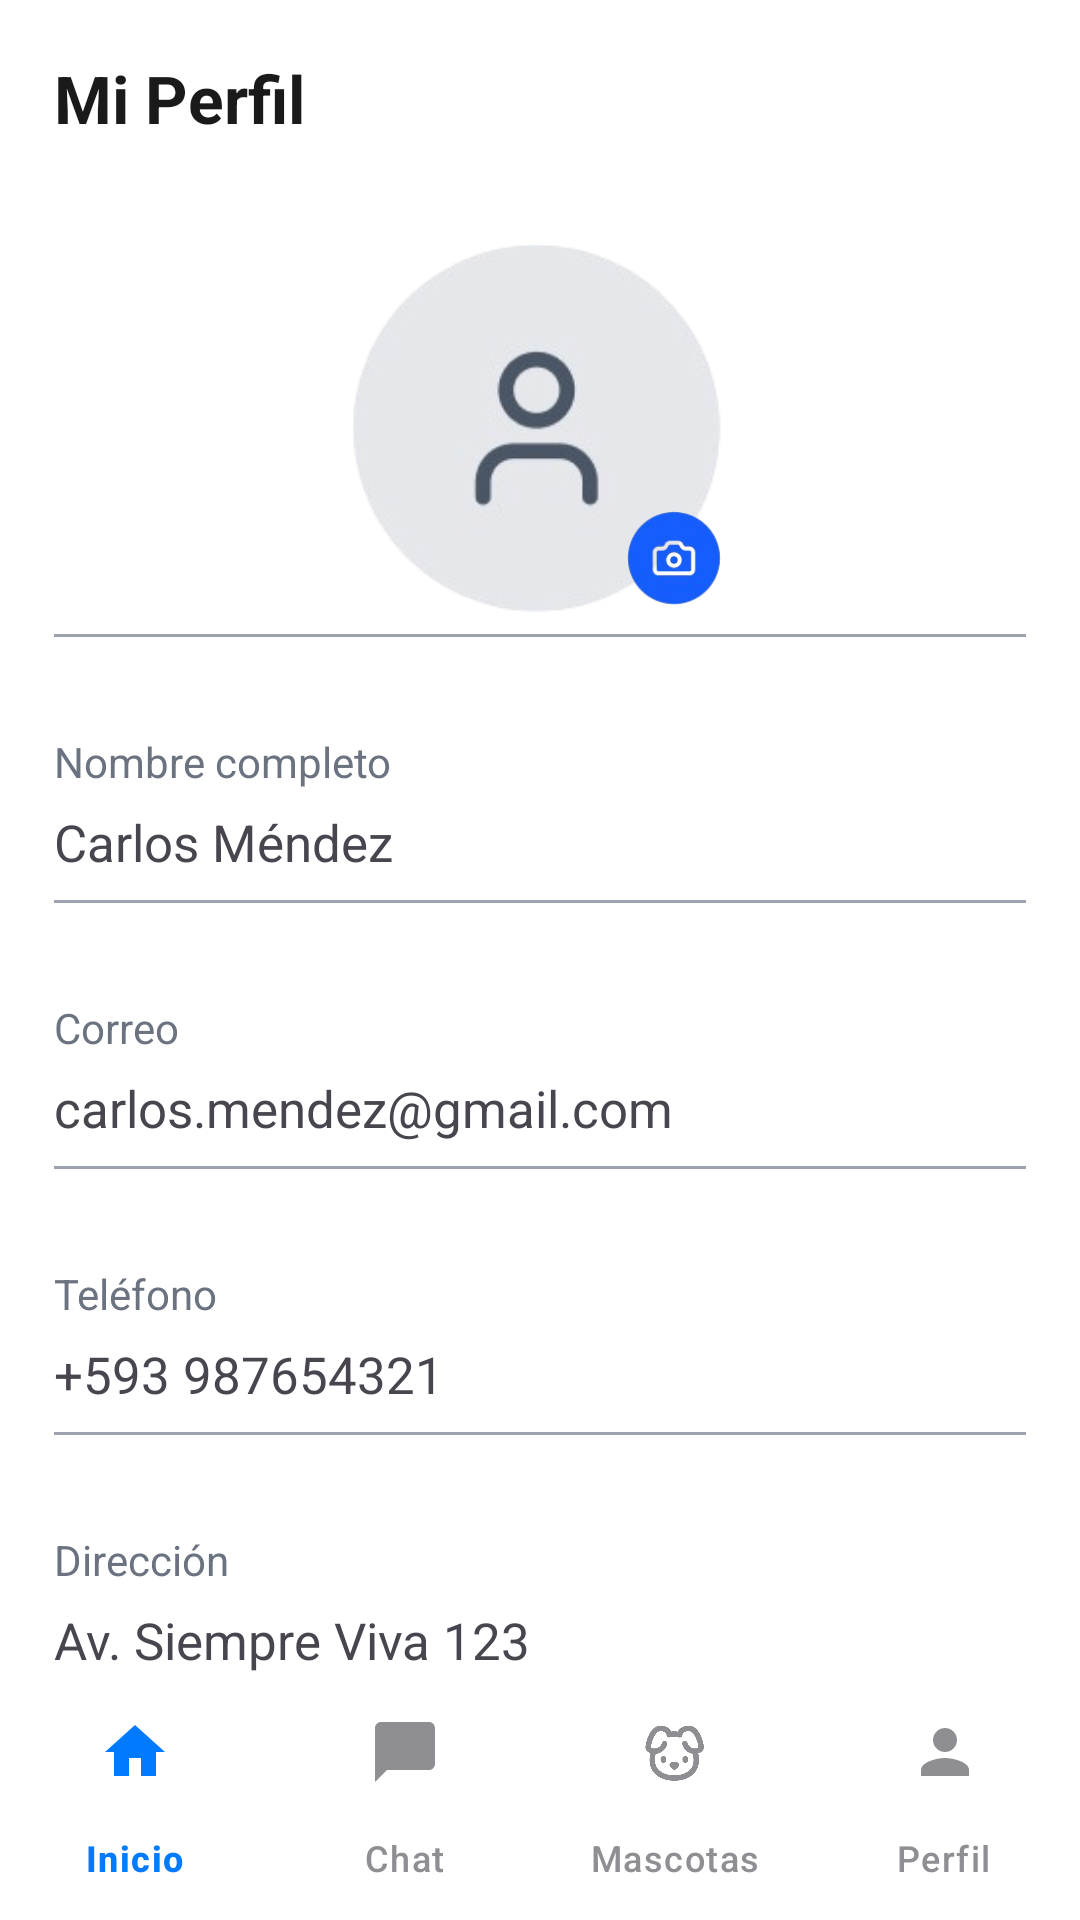

Reconstruct the res/layout file that produces this screen, plus the resources it refers to.
<!-- AndroidManifest.xml: application theme Theme.DogGo -->
<!-- res/layout/activity_6mi_perfil.xml -->
<?xml version="1.0" encoding="utf-8"?>
<androidx.constraintlayout.widget.ConstraintLayout xmlns:android="http://schemas.android.com/apk/res/android"
    xmlns:app="http://schemas.android.com/apk/res-auto"
    xmlns:tools="http://schemas.android.com/tools"
    android:id="@+id/lay10RootDashboard"
    android:layout_width="match_parent"
    android:layout_height="match_parent"
    android:background="#FFFFFF"
    tools:context=".MiPerfilActivity">

    
    <androidx.core.widget.NestedScrollView
        android:id="@+id/scr10DashboardScroll"
        android:layout_width="0dp"
        android:layout_height="0dp"
        android:fillViewport="true"
        app:layout_constraintTop_toTopOf="parent"
        app:layout_constraintBottom_toTopOf="@id/bottom_navigation"
        app:layout_constraintStart_toStartOf="parent"
        app:layout_constraintEnd_toEndOf="parent">

        <LinearLayout
            android:id="@+id/lin10ContenidoDashboard"
            android:layout_width="match_parent"
            android:layout_height="wrap_content"
            android:orientation="vertical"
            android:paddingStart="18dp"
            android:paddingEnd="18dp"
            android:paddingTop="12dp"
            android:paddingBottom="24dp">

            
            <TextView
                android:id="@+id/txt10Saludo"
                android:layout_width="wrap_content"
                android:layout_height="wrap_content"
                android:text="@string/lbl6Title"
                android:textSize="22sp"
                android:textStyle="bold"
                android:textColor="#1A1A1A"
                android:layout_marginTop="6dp"
                android:layout_marginBottom="12dp" />

            <FrameLayout
                android:layout_width="140dp"
                android:layout_height="140dp"
                android:layout_marginTop="12dp"
                android:layout_gravity="center">

                <ImageView
                    android:id="@+id/perfilImage"
                    android:layout_width="match_parent"
                    android:layout_height="match_parent"
                    android:scaleType="centerInside"
                    android:src="@drawable/duenio"
                    android:padding="0dp" />

                <ImageView
                    android:id="@+id/btnCamera"
                    android:layout_width="38dp"
                    android:layout_height="38dp"
                    android:src="@drawable/subir"
                    android:elevation="4dp"
                    android:layout_gravity="bottom|end"
                    android:layout_margin="6dp" />
            </FrameLayout>

            
            <View
                android:id="@+id/vw10DivisorTop"
                android:layout_width="match_parent"
                android:layout_height="1dp"
                android:background="@color/lightGrey"
                android:layout_marginBottom="12dp" />

            
            <TextView
                android:id="@+id/labelName"
                android:layout_width="wrap_content"
                android:layout_height="wrap_content"
                android:text="@string/lbl6Name"
                android:textSize="14sp"
                android:textColor="@color/Grey"
                android:layout_marginTop="20dp" />

            <LinearLayout
                android:layout_width="match_parent"
                android:layout_height="wrap_content"
                android:orientation="horizontal"
                android:gravity="center_vertical"
                android:layout_marginTop="6dp">

                <TextView
                    android:id="@+id/valueName"
                    android:layout_width="0dp"
                    android:layout_height="wrap_content"
                    android:layout_weight="1"
                    android:text="@string/inp6Name"
                    android:textSize="17sp" />

                <ImageView
                    android:id="@+id/editName"
                    android:layout_width="22dp"
                    android:layout_height="22dp"
                    android:src="@drawable/ic_edit"
                    app:tint="@color/lightGrey" />
            </LinearLayout>

            <View
                android:layout_width="match_parent"
                android:layout_height="1dp"
                android:background="@color/lightGrey"
                android:layout_marginTop="8dp"/>

            
            <TextView
                android:id="@+id/labelEmail"
                android:layout_width="wrap_content"
                android:layout_height="wrap_content"
                android:text="@string/lbl6Correo"
                android:textSize="14sp"
                android:textColor="@color/Grey"
                android:layout_marginTop="32dp" />

            <LinearLayout
                android:layout_width="match_parent"
                android:layout_height="wrap_content"
                android:orientation="horizontal"
                android:gravity="center_vertical"
                android:layout_marginTop="6dp">

                <TextView
                    android:id="@+id/valueEmail"
                    android:layout_width="0dp"
                    android:layout_height="wrap_content"
                    android:layout_weight="1"
                    android:text="@string/inp6Correo"
                    android:textSize="17sp" />

                <ImageView
                    android:id="@+id/editEmail"
                    android:layout_width="22dp"
                    android:layout_height="22dp"
                    android:src="@drawable/ic_edit"
                    app:tint="@color/lightGrey" />
            </LinearLayout>

            <View
                android:layout_width="match_parent"
                android:layout_height="1dp"
                android:background="@color/lightGrey"
                android:layout_marginTop="8dp"/>

            
            <TextView
                android:id="@+id/labelPhone"
                android:layout_width="wrap_content"
                android:layout_height="wrap_content"
                android:text="@string/lbl6Telefono"
                android:textSize="14sp"
                android:textColor="@color/Grey"
                android:layout_marginTop="32dp" />

            <LinearLayout
                android:layout_width="match_parent"
                android:layout_height="wrap_content"
                android:orientation="horizontal"
                android:gravity="center_vertical"
                android:layout_marginTop="6dp">

                <TextView
                    android:id="@+id/valuePhone"
                    android:layout_width="0dp"
                    android:layout_height="wrap_content"
                    android:layout_weight="1"
                    android:text="@string/inp6Telefono"
                    android:textSize="17sp" />

                <ImageView
                    android:id="@+id/editPhone"
                    android:layout_width="22dp"
                    android:layout_height="22dp"
                    android:src="@drawable/ic_edit"
                    app:tint="@color/lightGrey" />
            </LinearLayout>

            <View
                android:layout_width="match_parent"
                android:layout_height="1dp"
                android:background="@color/lightGrey"
                android:layout_marginTop="8dp"/>

            
            <TextView
                android:id="@+id/labelAddress"
                android:layout_width="wrap_content"
                android:layout_height="wrap_content"
                android:text="@string/lbl6Direccion"
                android:textSize="14sp"
                android:textColor="@color/Grey"
                android:layout_marginTop="32dp" />

            <LinearLayout
                android:layout_width="match_parent"
                android:layout_height="wrap_content"
                android:orientation="horizontal"
                android:gravity="center_vertical"
                android:layout_marginTop="6dp">

                <TextView
                    android:id="@+id/valueAddress"
                    android:layout_width="0dp"
                    android:layout_height="wrap_content"
                    android:layout_weight="1"
                    android:text="@string/inp6Direccion"
                    android:textSize="17sp" />

                <ImageView
                    android:id="@+id/editAddress"
                    android:layout_width="22dp"
                    android:layout_height="22dp"
                    android:src="@drawable/ic_edit"
                    app:tint="@color/lightGrey" />
            </LinearLayout>

            <View
                android:layout_width="match_parent"
                android:layout_height="1dp"
                android:background="@color/lightGrey"
                android:layout_marginTop="8dp"/>

            <com.google.android.material.button.MaterialButton
                android:id="@+id/btnLogout"
                android:layout_width="match_parent"
                android:layout_height="56dp"
                android:layout_marginTop="40dp"
                android:text="Cerrar sesión"
                android:textAllCaps="false"
                android:textColor="@color/white"
                android:textSize="16sp"
                app:backgroundTint="#D32F2F"
                app:cornerRadius="12dp" />

        </LinearLayout>
    </androidx.core.widget.NestedScrollView>

    
    <com.google.android.material.bottomnavigation.BottomNavigationView
        android:id="@+id/bottom_navigation"
        android:layout_width="match_parent"
        android:layout_height="wrap_content"
        android:background="@android:color/white"
        android:elevation="8dp"
        app:itemIconTint="@color/bottom_nav_color"
        app:itemTextColor="@color/bottom_nav_color"
        app:labelVisibilityMode="labeled"
        app:layout_constraintBottom_toBottomOf="parent"
        app:layout_constraintEnd_toEndOf="parent"
        app:layout_constraintStart_toStartOf="parent"
        app:menu="@menu/bottom_navigation_menu" />

</androidx.constraintlayout.widget.ConstraintLayout>
<!-- resources referenced by this layout -->
<resources>
  <color name="Grey">#6B7280</color>
  <color name="lightGrey">#9CA3AF</color>
  <color name="white">#FFFFFFFF</color>
  <!-- drawable duenio: png bitmap (drawable, 24274 bytes) -->
  <!-- drawable subir: png bitmap (drawable, 15277 bytes) -->
  <string name="inp6Correo">carlos.mendez@gmail.com</string>
  <string name="inp6Direccion">Av. Siempre Viva 123</string>
  <string name="inp6Name">Carlos Méndez</string>
  <string name="inp6Telefono">+593 987654321</string>
  <string name="lbl6Correo">Correo</string>
  <string name="lbl6Direccion">Dirección</string>
  <string name="lbl6Name">Nombre completo</string>
  <string name="lbl6Telefono">Teléfono</string>
  <string name="lbl6Title">Mi Perfil</string>
  <style name="Theme.DogGo" parent="Base.Theme.DogGo" />
  <style name="Base.Theme.DogGo" parent="Theme.Material3.DayNight.NoActionBar">
          
          
      </style>
</resources>
